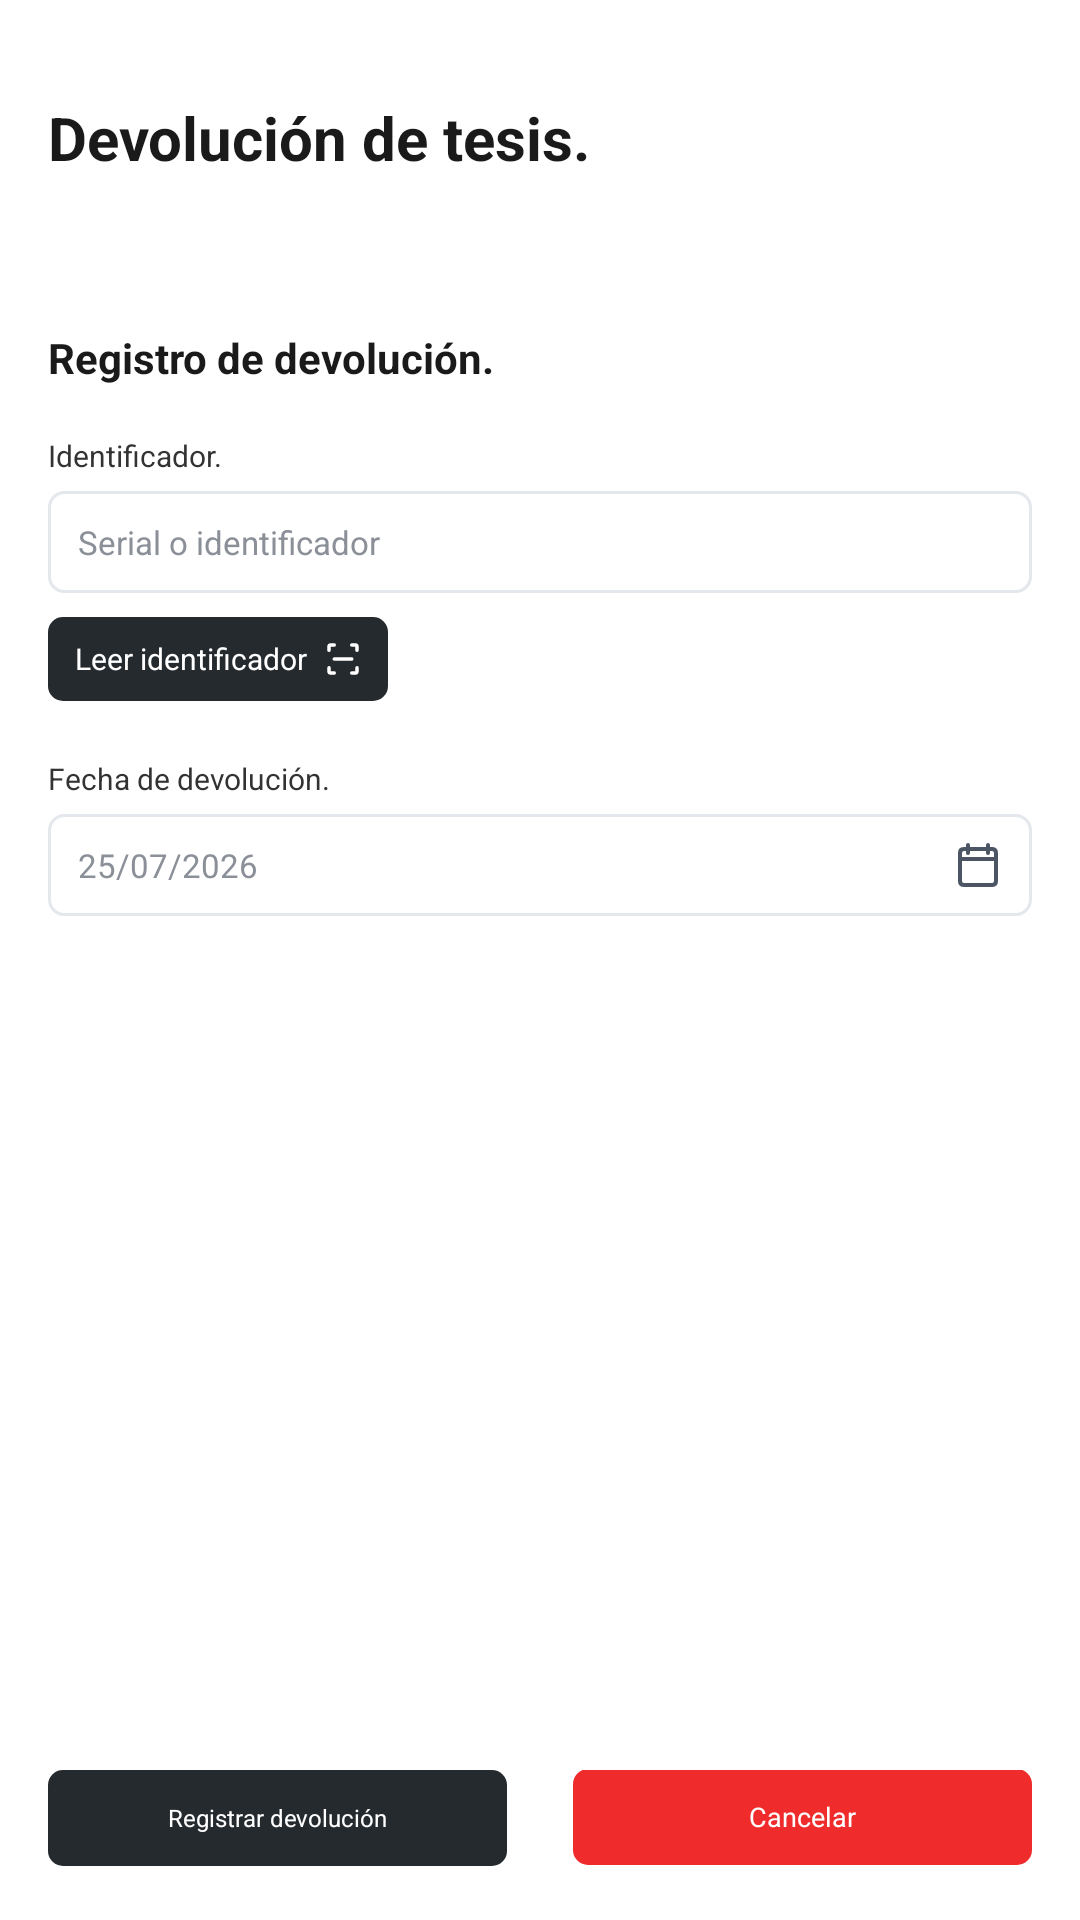

Android layout source for this screen:
<!-- AndroidManifest.xml: application theme Theme.SGIFIA -->
<!-- res/layout/activity_devolucion_tesis.xml -->
<?xml version="1.0" encoding="utf-8"?>
<ScrollView xmlns:android="http://schemas.android.com/apk/res/android"
    android:id="@+id/main"
    android:layout_width="match_parent"
    android:layout_height="match_parent"
    android:background="#FFFFFF"
    android:fillViewport="true">

    <LinearLayout
        android:layout_width="match_parent"
        android:layout_height="match_parent"
        android:orientation="vertical"
        android:paddingStart="16dp"
        android:paddingTop="35dp"
        android:paddingEnd="16dp"
        android:paddingBottom="18dp">

        <TextView
            android:layout_width="match_parent"
            android:layout_height="wrap_content"
            android:includeFontPadding="false"
            android:text="Devolución de tesis."
            android:textColor="#1A1A1A"
            android:textSize="20sp"
            android:textStyle="bold" />

        <TextView
            android:layout_width="match_parent"
            android:layout_height="wrap_content"
            android:layout_marginTop="53dp"
            android:includeFontPadding="false"
            android:text="Registro de devolución."
            android:textColor="#1A1A1A"
            android:textSize="14sp"
            android:textStyle="bold" />

        <TextView
            android:layout_width="match_parent"
            android:layout_height="wrap_content"
            android:layout_marginTop="17dp"
            android:text="Identificador."
            android:textColor="#333333"
            android:textSize="10sp" />

        <EditText
            android:id="@+id/etIdentificadorDevolucionTesis"
            android:layout_width="match_parent"
            android:layout_height="34dp"
            android:layout_marginTop="5dp"
            android:background="@drawable/bg_input_compact"
            android:hint="Serial o identificador"
            android:inputType="text"
            android:textColor="#1A1A1A"
            android:textColorHint="#8A8F98"
            android:textSize="11sp" />

        <TextView
            android:id="@+id/btnLeerIdentificadorTesis"
            android:layout_width="wrap_content"
            android:layout_height="28dp"
            android:layout_marginTop="8dp"
            android:background="@drawable/bg_button_dark_compact"
            android:clickable="true"
            android:drawableEnd="@drawable/ic_scan_14"
            android:drawablePadding="5dp"
            android:focusable="true"
            android:gravity="center"
            android:minWidth="0dp"
            android:minHeight="0dp"
            android:paddingStart="9dp"
            android:paddingEnd="8dp"
            android:text="Leer identificador"
            android:textColor="#FFFFFF"
            android:textSize="10sp" />

        <TextView
            android:layout_width="match_parent"
            android:layout_height="wrap_content"
            android:layout_marginTop="19dp"
            android:text="Fecha de devolución."
            android:textColor="#333333"
            android:textSize="10sp" />

        <EditText
            android:id="@+id/etFechaDevolucionTesis"
            android:layout_width="match_parent"
            android:layout_height="34dp"
            android:layout_marginTop="5dp"
            android:background="@drawable/bg_input_compact"
            android:clickable="true"
            android:drawableEnd="@drawable/ic_calendar_16"
            android:focusable="false"
            android:hint="25/07/2026"
            android:inputType="date"
            android:textColor="#1A1A1A"
            android:textColorHint="#8A8F98"
            android:textSize="11sp" />

        <View
            android:layout_width="match_parent"
            android:layout_height="0dp"
            android:layout_weight="1" />

        <LinearLayout
            android:layout_width="match_parent"
            android:layout_height="wrap_content"
            android:gravity="bottom"
            android:orientation="horizontal">

            <TextView
                android:id="@+id/btnRegistrarDevolucionTesis"
                android:layout_width="0dp"
                android:layout_height="32dp"
                android:layout_marginEnd="11dp"
                android:layout_weight="1"
                android:background="@drawable/bg_button_dark_compact"
                android:clickable="true"
                android:focusable="true"
                android:gravity="center"
                android:minHeight="0dp"
                android:paddingStart="4dp"
                android:paddingEnd="4dp"
                android:text="Registrar devolución"
                android:textColor="#FFFFFF"
                android:textSize="8sp" />

            <TextView
                android:id="@+id/btnCancelarDevolucionTesis"
                android:layout_width="0dp"
                android:layout_height="32dp"
                android:layout_marginStart="11dp"
                android:layout_weight="1"
                android:background="@drawable/bg_button_red_compact"
                android:clickable="true"
                android:focusable="true"
                android:gravity="center"
                android:minHeight="0dp"
                android:paddingStart="4dp"
                android:paddingEnd="4dp"
                android:text="Cancelar"
                android:textColor="#FFFFFF"
                android:textSize="9sp" />
        </LinearLayout>
    </LinearLayout>
</ScrollView>
<!-- resources referenced by this layout -->
<resources>
  <!-- drawable bg_button_dark_compact (drawable) -->
  <?xml version="1.0" encoding="utf-8"?>
  <shape xmlns:android="http://schemas.android.com/apk/res/android">
      <solid android:color="#252A2E" />
      <corners android:radius="5dp" />
  </shape>
  <!-- drawable bg_button_red_compact (drawable) -->
  <?xml version="1.0" encoding="utf-8"?>
  <shape xmlns:android="http://schemas.android.com/apk/res/android">
      <solid android:color="#F02B2B" />
      <corners android:radius="5dp" />
  </shape>
  <!-- drawable bg_input_compact (drawable) -->
  <?xml version="1.0" encoding="utf-8"?>
  <shape xmlns:android="http://schemas.android.com/apk/res/android">
      <solid android:color="#FFFFFF" />
      <stroke
          android:width="1dp"
          android:color="#E4E7EC" />
      <corners android:radius="5dp" />
      <padding
          android:left="10dp"
          android:top="6dp"
          android:right="10dp"
          android:bottom="6dp" />
  </shape>
  <!-- drawable ic_calendar_16 (drawable) -->
  <?xml version="1.0" encoding="utf-8"?>
  <vector xmlns:android="http://schemas.android.com/apk/res/android"
      android:width="16dp"
      android:height="16dp"
      android:viewportWidth="24"
      android:viewportHeight="24">
      <path
          android:fillColor="@android:color/transparent"
          android:pathData="M7,2 L7,6 M17,2 L17,6 M4,9 L20,9 M5,4 L19,4 Q21,4 21,6 L21,20 Q21,22 19,22 L5,22 Q3,22 3,20 L3,6 Q3,4 5,4 Z"
          android:strokeColor="#4B5563"
          android:strokeLineCap="round"
          android:strokeLineJoin="round"
          android:strokeWidth="2" />
  </vector>
  <!-- drawable ic_scan_14 (drawable) -->
  <?xml version="1.0" encoding="utf-8"?>
  <vector xmlns:android="http://schemas.android.com/apk/res/android"
      android:width="14dp"
      android:height="14dp"
      android:viewportWidth="24"
      android:viewportHeight="24">
      <path
          android:fillColor="@android:color/transparent"
          android:pathData="M4,7 L4,5 Q4,4 5,4 L7,4 M17,4 L19,4 Q20,4 20,5 L20,7 M20,17 L20,19 Q20,20 19,20 L17,20 M7,20 L5,20 Q4,20 4,19 L4,17 M7,12 L17,12"
          android:strokeColor="#FFFFFF"
          android:strokeLineCap="round"
          android:strokeLineJoin="round"
          android:strokeWidth="2" />
  </vector>
  <style name="Theme.SGIFIA" parent="Base.Theme.SGIFIA" />
  <style name="Base.Theme.SGIFIA" parent="Theme.Material3.DayNight.NoActionBar">
          
          
      </style>
</resources>
